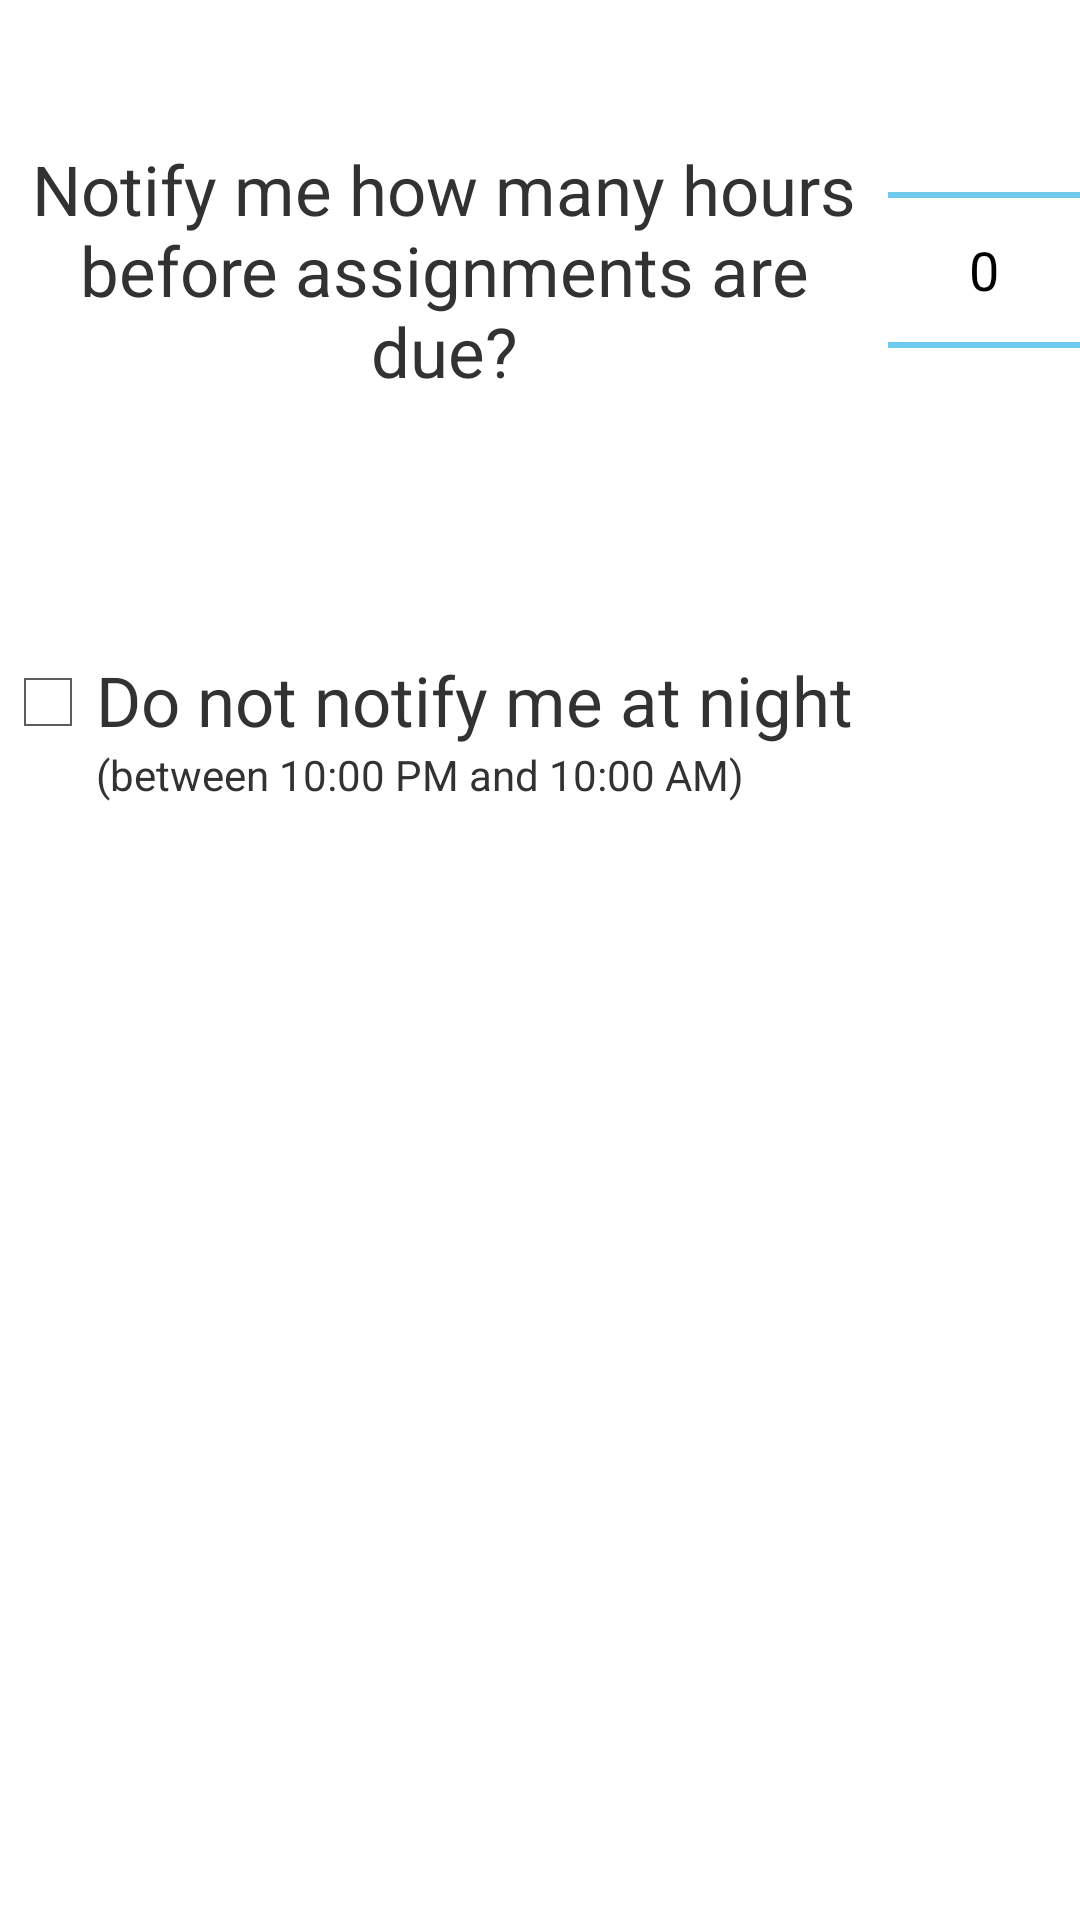

Here is an Android app screen rendered from its layout file. Give the layout XML and the strings, colors and styles it references.
<!-- AndroidManifest.xml: application theme Theme -->
<!-- res/layout/settings_fragment.xml -->
<?xml version="1.0" encoding="utf-8"?>
<RelativeLayout xmlns:android="http://schemas.android.com/apk/res/android"
    android:layout_width="fill_parent"
    android:layout_height="fill_parent"
    android:orientation="vertical" >

    <NumberPicker
        android:id="@+id/numberPicker"
        android:layout_width="wrap_content"
        android:layout_height="wrap_content"
        android:layout_alignParentRight="true" />

    <CheckBox
        android:id="@+id/checkBox1"
        android:layout_width="wrap_content"
        android:layout_height="wrap_content"
        android:layout_alignParentLeft="true"
        android:layout_below="@+id/offsetText"
        android:layout_marginTop="38dp"
        android:text="" />

    <TextView
        android:id="@+id/offsetText"
        android:layout_width="wrap_content"
        android:layout_height="wrap_content"
        android:layout_alignBottom="@+id/numberPicker"
        android:layout_alignParentLeft="true"
        android:layout_alignParentTop="true"
        android:layout_toLeftOf="@+id/numberPicker"
        android:gravity="center_vertical|center_horizontal"
        android:text="Notify me how many hours before assignments are due?"
        android:textSize="23sp" />

    <TextView
        android:id="@+id/checkboxText"
        android:layout_width="wrap_content"
        android:layout_height="wrap_content"
        android:layout_alignTop="@+id/checkBox1"
        android:layout_toRightOf="@+id/checkBox1"
        android:text="Do not notify me at night"
        android:textSize="23sp" />

    <TextView
        android:id="@+id/checkboxSubtext"
        android:layout_width="wrap_content"
        android:layout_height="wrap_content"
        android:layout_alignParentRight="true"
        android:layout_below="@+id/checkboxText"
        android:layout_toRightOf="@+id/checkBox1"
        android:text="(between 10:00 PM and 10:00 AM)" />

</RelativeLayout>
<!-- resources referenced by this layout -->
<resources>
  <!-- drawable selectable_background_scholaractionbar (drawable) -->
  <?xml version="1.0" encoding="utf-8"?>
  <selector xmlns:android="http://schemas.android.com/apk/res/android"
          android:exitFadeDuration="@android:integer/config_mediumAnimTime" >
      <item android:state_pressed="false" android:state_focused="true" android:drawable="@drawable/list_focused_scholaractionbar" />
      <item android:state_pressed="true" android:drawable="@drawable/pressed_background_scholaractionbar" />
      <item android:drawable="@android:color/transparent" />
  </selector>
  <style name="PopupMenu.Scholaractionbar" parent="@android:style/Widget.Holo.Light.ListPopupWindow">
          <item name="android:popupBackground">@drawable/menu_dropdown_panel_scholaractionbar</item>	
      </style>
  <style name="DropDownListView.Scholaractionbar" parent="@android:style/Widget.Holo.Light.ListView.DropDown">
          <item name="android:listSelector">@drawable/selectable_background_scholaractionbar</item>
      </style>
  <style name="ActionBarTabStyle.Scholaractionbar" parent="@android:style/Widget.Holo.Light.ActionBar.TabView">
          <item name="android:background">@drawable/tab_indicator_ab_scholaractionbar</item>
      </style>
  <style name="DropDownNav.Scholaractionbar" parent="@android:style/Widget.Holo.Light.Spinner">
          <item name="android:background">@drawable/spinner_background_ab_scholaractionbar</item>
          <item name="android:popupBackground">@drawable/menu_dropdown_panel_scholaractionbar</item>
          <item name="android:dropDownSelector">@drawable/selectable_background_scholaractionbar</item>
      </style>
  <style name="ActionBar.Solid.Scholaractionbar" parent="@android:style/Widget.Holo.Light.ActionBar.Solid">
          <item name="android:background">@drawable/ab_solid_scholaractionbar</item>
          <item name="android:backgroundStacked">@drawable/ab_stacked_solid_scholaractionbar</item>
          <item name="android:backgroundSplit">@drawable/ab_bottom_solid_scholaractionbar</item>
          <item name="android:progressBarStyle">@style/ProgressBar.Scholaractionbar</item>
      </style>
  <style name="ActionButton.CloseMode.Scholaractionbar" parent="@android:style/Widget.Holo.Light.ActionButton.CloseMode">
          <item name="android:background">@drawable/btn_cab_done_scholaractionbar</item>
      </style>
  <!-- drawable pressed_background_scholaractionbar (drawable) -->
  <?xml version="1.0" encoding="utf-8"?>
  <shape xmlns:android="http://schemas.android.com/apk/res/android" android:shape="rectangle">
      <solid android:color="@color/pressed_scholaractionbar" />
  </shape>
  <style name="ProgressBar.Scholaractionbar" parent="@android:style/Widget.Holo.Light.ProgressBar.Horizontal">
          <item name="android:progressDrawable">@drawable/progress_horizontal_scholaractionbar</item>
      </style>
  <!-- drawable btn_cab_done_scholaractionbar (drawable) -->
  <?xml version="1.0" encoding="utf-8"?>
  <selector xmlns:android="http://schemas.android.com/apk/res/android">
      <item android:state_pressed="true"
          android:drawable="@drawable/btn_cab_done_pressed_scholaractionbar" />
      <item android:state_focused="true" android:state_enabled="true"
          android:drawable="@drawable/btn_cab_done_focused_scholaractionbar" />
      <item android:state_enabled="true"
          android:drawable="@drawable/btn_cab_done_default_scholaractionbar" />
  </selector>
  <color name="pressed_scholaractionbar">#CCFF8800</color>
</resources>
